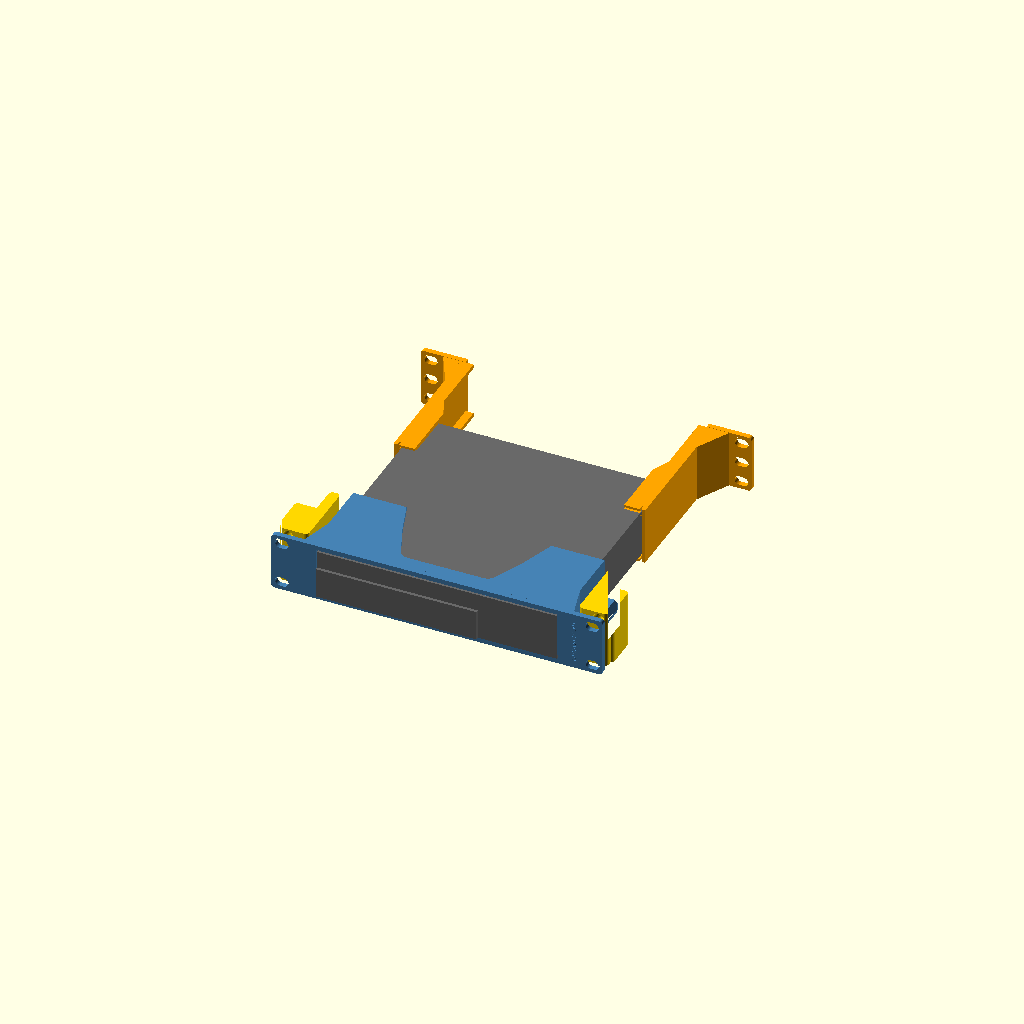
Cell 1: the model at its default parameters.
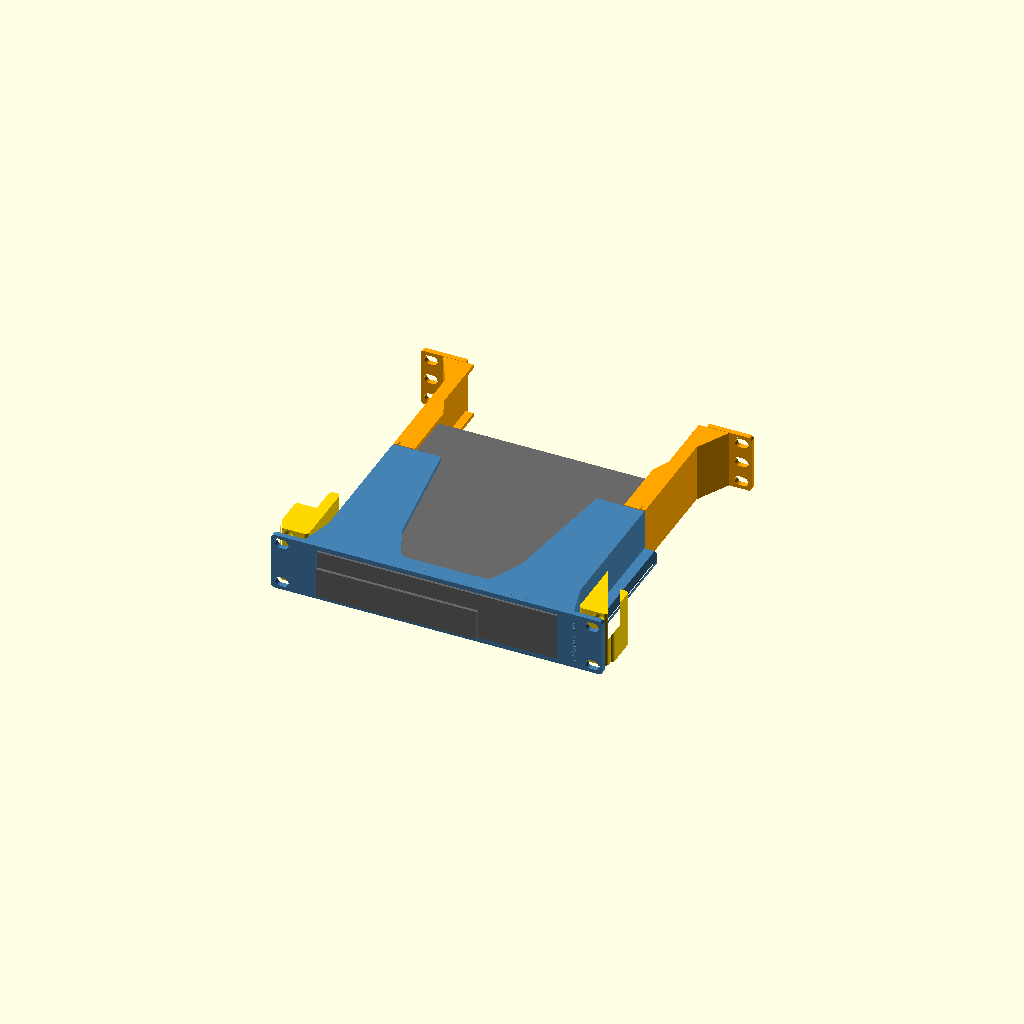
Cell 2: sleeve_d = 130 (everything else at default).
One fixed orthographic camera (rotation 55°, 0°, 25°; colour scheme Cornfield) for every cell.
OpenSCAD source file outputs/OptiPlex_Sleeve_Channels_OPX-D_2026-11-01/src/OPX-D.scad:
// OPX-D (2026-11-01): OPX-C plus front post rails (SG8-M6-F pattern) and a middle screw in each rear ear, for the PC's weight (Brian). Test print, unprinted; fit and strength UNKNOWN.
// The stops on the channels catch the case's rear corners.
// Own geometry; ideas credited to Psychobob (one-piece flush shelf, scooped floor/roof) and scubaroboto (rear C-channel, ear gusset).
// Frame as the app: X centred (- = left seen from the front), plate back Y=0, Z=0 slot bottom, rear post back Y=240.
// Kept from printed SLV-F: plate 252 x 44.4 x 4, four-corner slots, window +-91.75 x Z 3.5..40.8, foot tracks and click-in dips.
// PC (Brian, 2026-11-01): 182.5 wide, 178 deep incl. the bezel, 36 tall; bezel left-aligned, 122.5 x 23 from the bottom, 2.3 proud.
part="assembly";   // assembly, front, rear_left, rear_right, rail_left, rail_right, pc, print_front, print_rear_left, print_rear_right
$fn=48;

rack_pitch=44.45; plate_w=252; plate_t=4; plate_r=2.5; plate_h=44.4; plate_bottom=0.025;
hole_x=118.2625; hole_dz=15.902; rack_depth=240;
pc_w=182.5; pc_d=178; pc_h=36; bz_w=122.5; bz_h=23; bz_t=2.3;
win=91.75; floor_top=3.5; win_top=40.8;       // SLV-F window
pc_front=-plate_t-bz_t;                       // bezel face; the case front is flush with the plate face
pc_rear=pc_front+pc_d;                        // 171.7
z0=0.2; z1=44.2;                              // sleeve and channel body inside the slot
wall=4; ear_web=109;                          // gussets stop short of the post flange (u 111.1)

sleeve_d=65;
// Feet measured by Brian 2026-11-01: 5 x 20 x 2.8 tall, 15 from each side, front pair 15 from the case front (17.3 from the bezel face), rear pair 10 from the rear.
groove_z=1.2; foot_stop_y=pc_front+17.3-0.5; dip_y1=foot_stop_y+21; ramp=1.3;  // SLV-F depths; 21 long dip (20 mm foot + 0.5 each end) ending in a solid forward stop
tracks=[[-76.75,-70.75],[70.75,76.75]];
ch_y0=pc_rear-41;                             // channels start 41 mm ahead of the PC's rear
ledge=12; ledge_rear=6; ledge_top=3.3; roof_low=41.0; lead=1.5; lead_l=6;
taper_y0=pc_rear+6; taper_y1=taper_y0+14;     // grip narrows behind the case so cables have room
gusset_d=25; front_gusset=102.6;              // front gusset stops short of the rail
// Post rail, numbers from SG8-M6-F. u = |X|. Front post: flange Y 0..6 from u 111.1, 4U side wall at u 127.12, inner fillet to Y 11.3. Middle hole u 118.2625, Z 22.225.
ru1=102; rb=107.5; rz_bot=1.5; rz_mid=9; ri=103.5; run_tip=8;   // sleeve runner profile
cl_bear=0.1; cl=0.25;
rl_in=103; rl_wall=111; rl_out=126.9; rl_z0=0.5; rl_z1=44; rl_y0=6.2; rl_y0b=11.8; rl_blk=38; rl_y1=60; rail_r=3;
mid_z=rack_pitch/2; m6_clear=6.6; m6_head=11.5; web=2.5; relief_d=9; relief_l=10;
stop_y=pc_rear+0.8; stop_w=5;                       // rear stop face: 0.8 behind the seated case, before a foot can climb its ramp
id_d=0.6; font="Liberation Sans:style=Bold";

module capsule2d(len=10,diam=7){hull(){translate([-(len-diam)/2,0])circle(d=diam);translate([(len-diam)/2,0])circle(d=diam);}}
module plate_outline(){hull()for(sx=[-1,1],sz=[-1,1])translate([sx*(plate_w/2-plate_r),plate_bottom+plate_h/2+sz*(plate_h/2-plate_r)])circle(r=plate_r);}
module slots2d(){for(dz=[-hole_dz,hole_dz],x=[-hole_x,hole_x])translate([x,rack_pitch/2+dz])capsule2d();}

// ---- front sleeve
// Scoop, seen from above: open at the rear, narrowing toward the plate (Psychobob's idea, our numbers). Keeps both foot tracks.
module scoop2d(){offset(r=8)offset(delta=-8)polygon([[-34,10],[34,10],[46,38],[62,sleeve_d+20],[-62,sleeve_d+20],[-46,38]]);}
module sleeve_body(){
 for(s=[-1,1]) scale([s,1,1]){
  translate([win,0,z0])cube([wall,sleeve_d,z1-z0]);
  translate([0,0,z0])linear_extrude(z1-z0)polygon([[win+wall-0.01,-0.01],[front_gusset,-0.01],[win+wall-0.01,gusset_d]]);
 }
 difference(){
  union(){
   translate([-win-0.01,0,z0])cube([2*win+0.02,sleeve_d,floor_top-z0]);
   translate([-win-0.01,0,win_top])cube([2*win+0.02,sleeve_d,z1-win_top]);
  }
  translate([0,0,-1])linear_extrude(50)scoop2d();
 }
}
// Foot track from the sleeve rear to a solid stop; dip with a ramp on its rear side only (click-in), through the floor as in SLV-F.
module track_cuts(){
 for(t=tracks)translate([t[0],0,0]){
  translate([0,dip_y1+ramp-0.01,groove_z])cube([t[1]-t[0],sleeve_d-dip_y1-ramp+1,floor_top-groove_z+0.1]);
  rotate([90,0,90])linear_extrude(t[1]-t[0])polygon([[foot_stop_y,-0.1],[dip_y1,-0.1],[dip_y1+ramp,groove_z],[dip_y1+ramp,floor_top+0.1],[foot_stop_y,floor_top+0.1]]);
 }
}
module front_plate(){rotate([90,0,0])linear_extrude(plate_t)difference(){plate_outline();slots2d();translate([-win,floor_top])square([2*win,win_top-floor_top]);}}
module front_id(){translate([104.5,-4,22.2])rotate([90,0,0])translate([0,0,-id_d])linear_extrude(id_d+0.1)rotate(90)text("OPX-D-FRONT",size=3.5,font=font,halign="center",valign="center");}
module along_y(y0,y1){translate([0,y1,0])rotate([90,0,0])linear_extrude(height=y1-y0)children();}
// Runner on each sleeve wall; its rear end narrows over run_tip mm so it finds the rail.
module runner_profile(){polygon([[win+wall-0.01,rl_z0],[ru1,rl_z0],[ru1,rz_bot],[rb,rz_bot+rb-ru1],[rb,rz_mid],[ri,rz_mid+rb-ri],[win+wall-0.01,rz_mid+rb-ri]]);}
module runner(s){scale([s,1,1])intersection(){
 along_y(0,sleeve_d)runner_profile();
 translate([0,0,-1])linear_extrude(50)polygon([[0,0],[rb+1,0],[rb+1,sleeve_d-run_tip],[rb-2,sleeve_d],[0,sleeve_d]]);
}}
module front(){difference(){union(){front_plate();difference(){sleeve_body();track_cuts();}runner(-1);runner(1);}front_id();}}

// ---- post rail (drawn for the right side)
module channel_profile(){polygon([[ru1-1,rz_bot-cl_bear-1],[rb,rz_bot+rb-ru1-cl_bear],[rb+cl,rz_bot+rb-ru1-cl_bear],[rb+cl,rz_mid+cl*0.4],[ru1-1,rz_mid+cl*1.4+rb-ru1+1]]);}
module rail_round(){translate([0,0,-1])linear_extrude(100)offset(r=rail_r)offset(delta=-rail_r)
 polygon([[rl_in,rl_y0],[125,rl_y0],[125,rl_y0b],[rl_out,rl_y0b],[rl_out,rl_blk],[rl_wall,rl_blk],[rl_wall,rl_y1],[rl_in,rl_y1]]);}
module rail(s,t){scale([s,1,1])intersection(){rail_round();difference(){
 translate([rl_in,rl_y0,rl_z0])cube([rl_out-rl_in,rl_y1-rl_y0,rl_z1-rl_z0]);
 along_y(rl_y0-1,rl_y1+1)channel_profile();
 translate([hole_x,rl_y0-0.1,mid_z])rotate([-90,0,0])cylinder(d=m6_clear,h=web+0.2);                  // M6 x 8 from behind into the post's middle hole
 translate([hole_x,rl_y0+web,mid_z])rotate([-90,0,0])cylinder(d=m6_head,h=rl_blk);                    // head pocket, open to the rear
 for(dz=[-hole_dz,hole_dz])translate([hole_x,rl_y0-0.1,mid_z+dz])rotate([-90,0,0])cylinder(d=relief_d,h=relief_l); // plate screw tips
 translate([rl_in+0.6,35,28])rotate([90,0,-90])linear_extrude(1)mirror([s<0?1:0,0])text(t,size=4.5,font=font,halign="center",valign="center");
}}}

// ---- rear channel (drawn for the right side, s=+1; left is mirrored)
module ledge_plan(){polygon([[win+0.01,ch_y0],[win-ledge,ch_y0],[win-ledge,taper_y0],[win-ledge_rear,taper_y1],[win-ledge_rear,rack_depth],[win+0.01,rack_depth]]);}
module channel(s){
 scale([s,1,1])difference(){
  union(){
   translate([win,ch_y0,z0])cube([wall,rack_depth-ch_y0,z1-z0]);
   // Rear stop; its back face slopes so it prints ear-down without support.
   translate([0,0,z0])linear_extrude(z1-z0)polygon([[win+0.01,stop_y],[win-stop_w,stop_y],[win-stop_w,stop_y+1],[win+0.01,stop_y+1+stop_w]]);
   translate([0,0,z0])linear_extrude(floor_top-z0-0.2)ledge_plan();
   translate([0,0,roof_low])linear_extrude(z1-roof_low)ledge_plan();
   translate([0,0,z0])linear_extrude(z1-z0)polygon([[win+wall-0.01,rack_depth+0.01],[ear_web,rack_depth+0.01],[win+wall-0.01,rack_depth-gusset_d]]);
   translate([0,rack_depth+plate_t,0])rotate([90,0,0])linear_extrude(plate_t)difference(){
    intersection(){plate_outline();translate([win,-1])square([plate_w/2-win+1,50]);}
    slots2d();
    translate([hole_x,rack_pitch/2])capsule2d();   // middle screw: M6 x 8 into the rear post's middle hole
   }
  }
  // lead-in for the PC's rear end: floor, roof and web flare over the first lead_l mm
  rotate([90,0,90])translate([0,0,win-ledge-1])linear_extrude(ledge+1){
   polygon([[ch_y0-1,ledge_top-lead],[ch_y0,ledge_top-lead],[ch_y0+lead_l,ledge_top],[ch_y0-1,ledge_top]]);
   polygon([[ch_y0-1,roof_low+lead],[ch_y0,roof_low+lead],[ch_y0+lead_l,roof_low],[ch_y0-1,roof_low]]);
  }
  translate([0,0,-1])linear_extrude(50)polygon([[win-0.01,ch_y0-1],[win+lead,ch_y0-1],[win+lead,ch_y0],[win,ch_y0+lead_l],[win-0.01,ch_y0+lead_l]]);
 }
}
module rear_id(s,t){multmatrix([[-1,0,0,s*106],[0,0,1,rack_depth+plate_t],[0,1,0,22.2]])translate([0,0,-id_d])linear_extrude(id_d+0.1)rotate(90)text(t,size=3.5,font=font,halign="center",valign="center");}
module rear(s,t){difference(){channel(s);rear_id(s,t);}}

// ---- PC dummy (from Brian's measurements; rear add-ons read off his photos, approximate)
module pc(){
 x0=-pc_w/2; yc=pc_front+bz_t; z=floor_top;
 translate([x0,yc,z])cube([pc_w,pc_rear-yc,pc_h]);
 translate([x0,pc_front,z])cube([bz_w,bz_t+0.01,bz_h]);
 for(f=[[15,17.3],[162.5,17.3],[15,148],[162.5,148]])translate([x0+f[0],pc_front+f[1],z-2.8])cube([5,20,2.81]);
 for(a=[[13,4,4,14],[30,16,4,12],[70,14,11,10],[94,11,10,12]])translate([x0+a[0],pc_rear-0.01,z+14])cube([a[1],a[2],a[3]]);
}

if(part=="front")front();
else if(part=="rear_left")rear(-1,"OPX-D-L");
else if(part=="rear_right")rear(1,"OPX-D-R");
else if(part=="pc")pc();
else if(part=="rail_left")rail(-1,"OPX-D-RL");
else if(part=="rail_right")rail(1,"OPX-D-RR");
else if(part=="print_front")translate([0,0,plate_t])rotate([90,0,0])front();
else if(part=="print_rear_left")translate([0,0,rack_depth+plate_t])rotate([-90,0,0])rear(-1,"OPX-D-L");
else if(part=="print_rear_right")translate([0,0,rack_depth+plate_t])rotate([-90,0,0])rear(1,"OPX-D-R");
else{color("steelblue")front();color("orange"){rear(-1,"OPX-D-L");rear(1,"OPX-D-R");}color("gold"){rail(-1,"OPX-D-RL");rail(1,"OPX-D-RR");}color("dimgray")pc();}
Customizer parameters (derived from the source; name, type, default, range or options):
part: string, default "assembly"
sleeve_d: number, default 65
